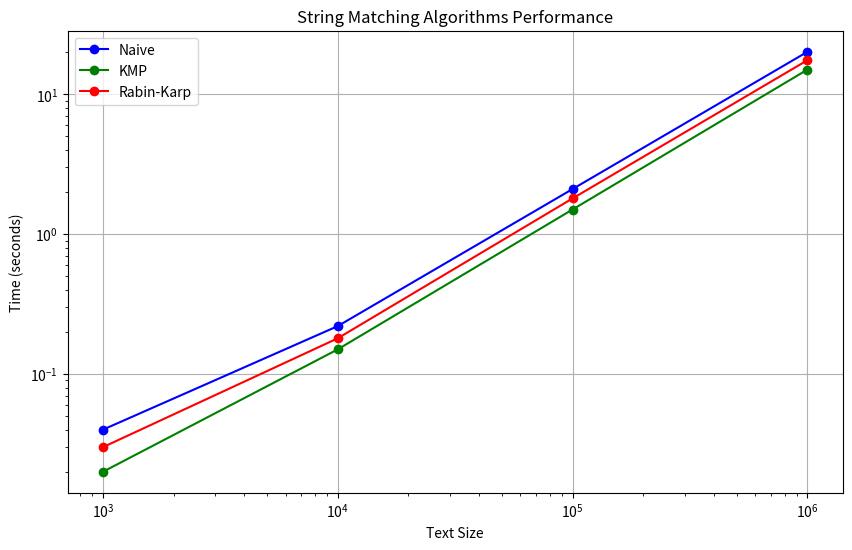

The matplotlib source for this figure:
# -*- coding: utf-8 -*-
"""Python-10.py

Automatically generated by Colab.

Original file is located at
    https://colab.research.google.com/drive/11BZz-Io0_IM7pcjNpe8Ba8ZzfWkz9Djq
"""

import matplotlib.pyplot as plt
import numpy as np

# Text sizes and corresponding times for each algorithm (use actual output from C program)
text_sizes = [1000, 10000, 100000, 1000000]
naive_times = [0.04, 0.22, 2.1, 20.1]  # Example times, replace with actual
kmp_times = [0.02, 0.15, 1.5, 15.0]    # Example times, replace with actual
rabin_karp_times = [0.03, 0.18, 1.8, 17.5]  # Example times, replace with actual

# Plotting
plt.figure(figsize=(10, 6))
plt.plot(text_sizes, naive_times, label='Naive', marker='o', linestyle='-', color='b')
plt.plot(text_sizes, kmp_times, label='KMP', marker='o', linestyle='-', color='g')
plt.plot(text_sizes, rabin_karp_times, label='Rabin-Karp', marker='o', linestyle='-', color='r')

plt.xlabel('Text Size')
plt.ylabel('Time (seconds)')
plt.title('String Matching Algorithms Performance')
plt.legend()
plt.grid(True)
plt.xscale('log')  # Log scale for better visualization
plt.yscale('log')  # Log scale for better visualization
plt.show()